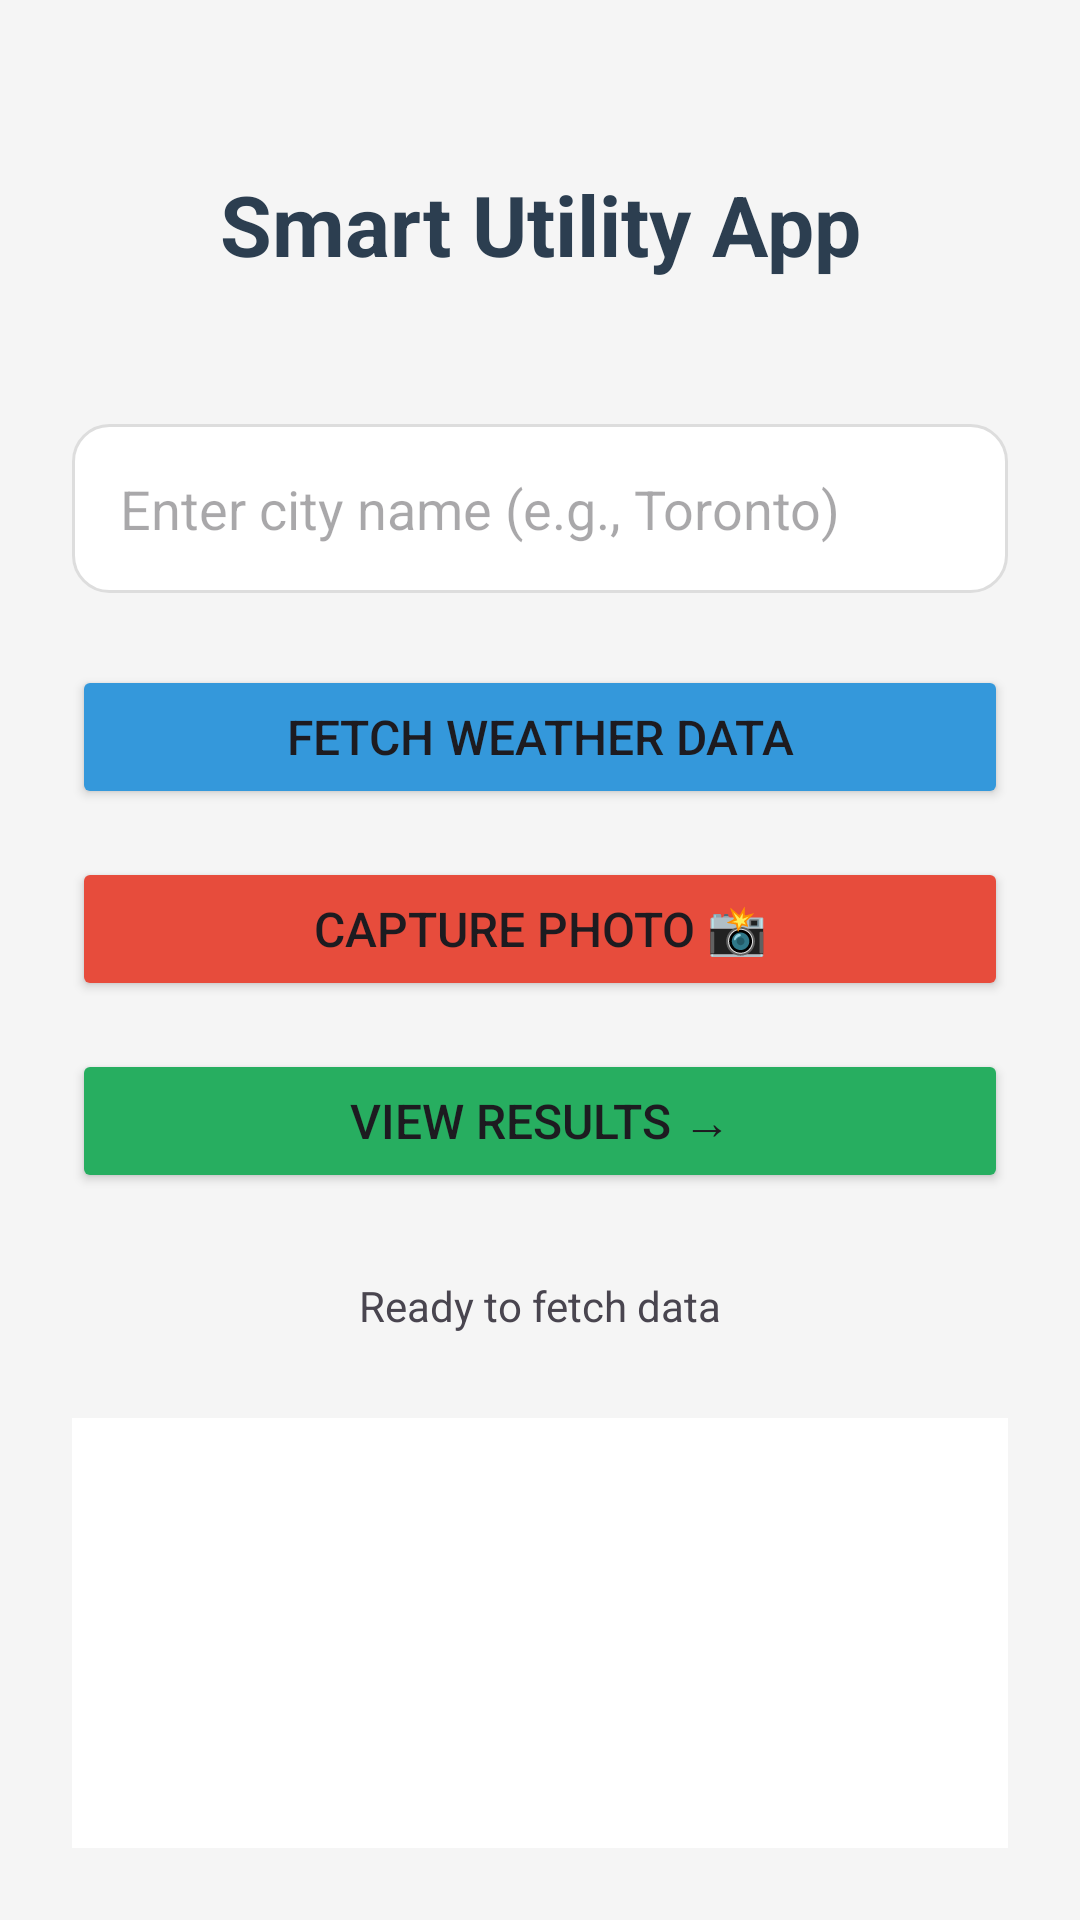

This screen was rendered from an Android layout file. Write that file and the resources it references.
<!-- AndroidManifest.xml: application theme Theme.Smartutilityapp -->
<!-- res/layout/activity_main.xml -->
<?xml version="1.0" encoding="utf-8"?>
<androidx.constraintlayout.widget.ConstraintLayout
    xmlns:android="http://schemas.android.com/apk/res/android"
    xmlns:app="http://schemas.android.com/apk/res-auto"
    android:layout_width="match_parent"
    android:layout_height="match_parent"
    android:padding="24dp"
    android:background="#F5F5F5">

    <TextView
        android:id="@+id/titleTextView"
        android:layout_width="wrap_content"
        android:layout_height="wrap_content"
        android:text="Smart Utility App"
        android:textSize="28sp"
        android:textStyle="bold"
        android:textColor="#2C3E50"
        app:layout_constraintTop_toTopOf="parent"
        app:layout_constraintStart_toStartOf="parent"
        app:layout_constraintEnd_toEndOf="parent"
        android:layout_marginTop="32dp" />

    <EditText
        android:id="@+id/userInputEditText"
        android:layout_width="0dp"
        android:layout_height="wrap_content"
        android:hint="Enter city name (e.g., Toronto)"
        android:inputType="text"
        android:padding="16dp"
        android:background="@drawable/edittext_background"
        app:layout_constraintTop_toBottomOf="@id/titleTextView"
        app:layout_constraintStart_toStartOf="parent"
        app:layout_constraintEnd_toEndOf="parent"
        android:layout_marginTop="48dp" />

    <Button
        android:id="@+id/fetchDataButton"
        android:layout_width="0dp"
        android:layout_height="wrap_content"
        android:text="Fetch Weather Data"
        android:textSize="16sp"
        android:backgroundTint="#3498DB"
        app:layout_constraintTop_toBottomOf="@id/userInputEditText"
        app:layout_constraintStart_toStartOf="parent"
        app:layout_constraintEnd_toEndOf="parent"
        android:layout_marginTop="24dp" />

    <Button
        android:id="@+id/cameraButton"
        android:layout_width="0dp"
        android:layout_height="wrap_content"
        android:text="Capture Photo 📸"
        android:textSize="16sp"
        android:backgroundTint="#E74C3C"
        app:layout_constraintTop_toBottomOf="@id/fetchDataButton"
        app:layout_constraintStart_toStartOf="parent"
        app:layout_constraintEnd_toEndOf="parent"
        android:layout_marginTop="16dp" />

    <Button
        android:id="@+id/viewResultsButton"
        android:layout_width="0dp"
        android:layout_height="wrap_content"
        android:text="View Results →"
        android:textSize="16sp"
        android:backgroundTint="#27AE60"
        app:layout_constraintTop_toBottomOf="@id/cameraButton"
        app:layout_constraintStart_toStartOf="parent"
        app:layout_constraintEnd_toEndOf="parent"
        android:layout_marginTop="16dp" />

    <ProgressBar
        android:id="@+id/loadingProgressBar"
        android:layout_width="wrap_content"
        android:layout_height="wrap_content"
        android:visibility="gone"
        app:layout_constraintTop_toBottomOf="@id/viewResultsButton"
        app:layout_constraintStart_toStartOf="parent"
        app:layout_constraintEnd_toEndOf="parent"
        android:layout_marginTop="24dp" />

    <TextView
        android:id="@+id/statusTextView"
        android:layout_width="0dp"
        android:layout_height="wrap_content"
        android:text="Ready to fetch data"
        android:textSize="14sp"
        android:gravity="center"
        android:padding="12dp"
        app:layout_constraintTop_toBottomOf="@id/loadingProgressBar"
        app:layout_constraintStart_toStartOf="parent"
        app:layout_constraintEnd_toEndOf="parent"
        android:layout_marginTop="16dp" />

    <TextView
        android:id="@+id/resultTextView"
        android:layout_width="0dp"
        android:layout_height="0dp"
        android:background="#FFFFFF"
        android:padding="16dp"
        android:textSize="14sp"
        android:scrollbars="vertical"
        app:layout_constraintTop_toBottomOf="@id/statusTextView"
        app:layout_constraintStart_toStartOf="parent"
        app:layout_constraintEnd_toEndOf="parent"
        app:layout_constraintBottom_toBottomOf="parent"
        android:layout_marginTop="16dp" />

</androidx.constraintlayout.widget.ConstraintLayout>
<!-- resources referenced by this layout -->
<resources>
  <!-- drawable edittext_background (drawable) -->
  <?xml version="1.0" encoding="utf-8"?>
  <shape xmlns:android="http://schemas.android.com/apk/res/android"
      android:shape="rectangle">
  
      
      <solid android:color="#FFFFFF" />
  
      
      <corners android:radius="12dp" />
  
      
      <stroke
          android:width="1dp"
          android:color="#DDDDDD" />
  
      
      <padding
          android:left="12dp"
          android:top="12dp"
          android:right="12dp"
          android:bottom="12dp" />
  
  </shape>
  <style name="Theme.Smartutilityapp" parent="Base.Theme.Smartutilityapp" />
  <style name="Base.Theme.Smartutilityapp" parent="Theme.Material3.DayNight.NoActionBar">
          
          
      </style>
</resources>
